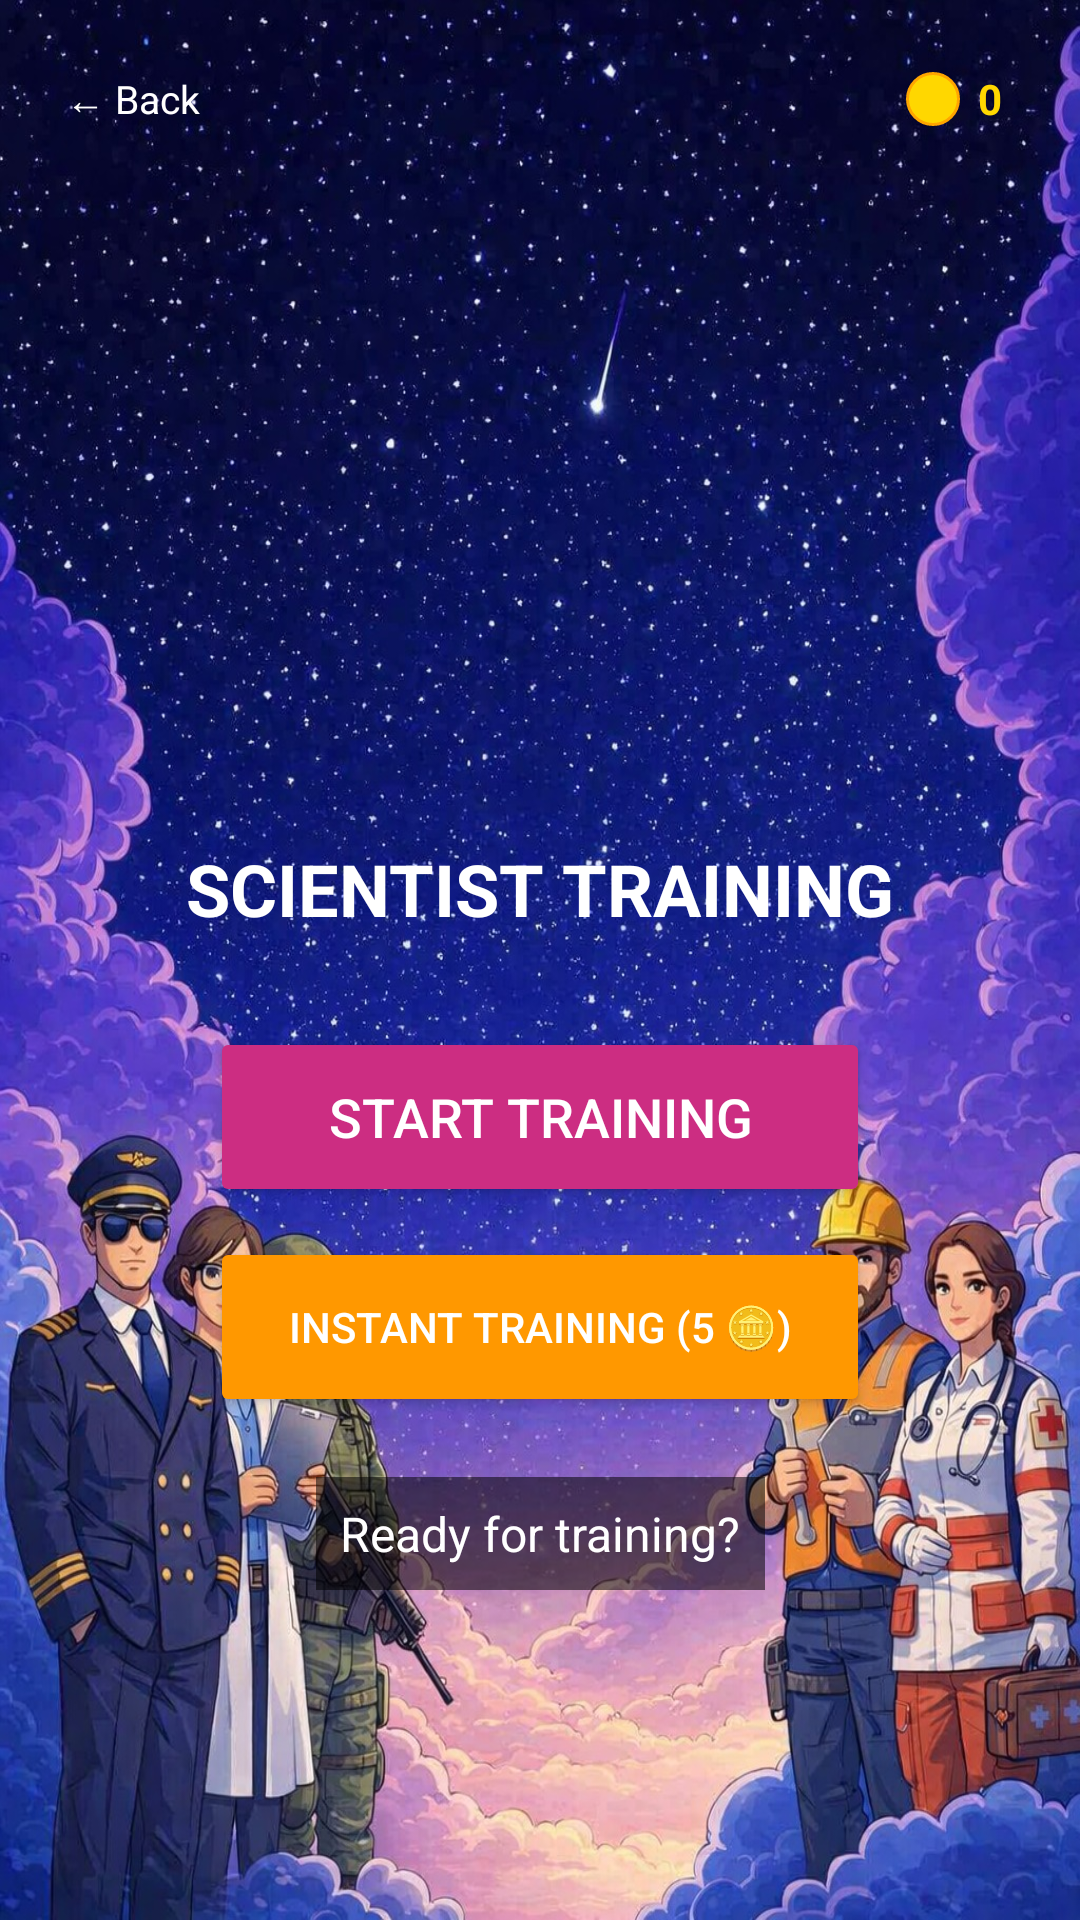

Reconstruct the res/layout file that produces this screen, plus the resources it refers to.
<!-- AndroidManifest.xml: application theme Theme.SpaceProject -->
<!-- res/layout/activity_scientist_training.xml -->
<?xml version="1.0" encoding="utf-8"?>
<androidx.constraintlayout.widget.ConstraintLayout
    xmlns:android="http://schemas.android.com/apk/res/android"
    xmlns:app="http://schemas.android.com/apk/res-auto"
    android:layout_width="match_parent"
    android:layout_height="match_parent"
    android:background="@drawable/background">

    
    <TextView
        android:id="@+id/btnBack"
        android:layout_width="wrap_content"
        android:layout_height="34dp"
        android:text="← Back"
        android:textColor="#FFFFFF"
        android:textSize="13sp"
        android:gravity="center_vertical"
        android:paddingStart="10dp"
        android:paddingEnd="10dp"
        android:background="@drawable/coin_display_bg"
        android:layout_marginStart="12dp"
        android:layout_marginTop="16dp"
        android:clickable="true"
        android:focusable="true"
        app:layout_constraintTop_toTopOf="parent"
        app:layout_constraintStart_toStartOf="parent"/>

    
    <LinearLayout
        android:id="@+id/coinDisplay"
        android:layout_width="wrap_content"
        android:layout_height="34dp"
        android:orientation="horizontal"
        android:gravity="center_vertical"
        android:background="@drawable/coin_display_bg"
        android:paddingStart="10dp"
        android:paddingEnd="14dp"
        android:layout_marginEnd="12dp"
        android:layout_marginTop="16dp"
        app:layout_constraintTop_toTopOf="parent"
        app:layout_constraintEnd_toEndOf="parent">
        <View android:layout_width="18dp" android:layout_height="18dp" android:background="@drawable/coin_bg"/>
        <TextView android:id="@+id/tvCoins" android:layout_width="wrap_content" android:layout_height="wrap_content"
            android:text="0" android:textColor="#FFD700" android:textSize="14sp" android:textStyle="bold" android:layout_marginStart="6dp"/>
    </LinearLayout>

    <ImageView
        android:id="@+id/ivScientist"
        android:layout_width="200dp"
        android:layout_height="200dp"
        android:src="@drawable/scientist"
        android:layout_marginTop="60dp"
        app:layout_constraintTop_toTopOf="parent"
        app:layout_constraintStart_toStartOf="parent"
        app:layout_constraintEnd_toEndOf="parent" />

    <TextView
        android:id="@+id/tvTitle"
        android:layout_width="wrap_content"
        android:layout_height="wrap_content"
        android:text="SCIENTIST TRAINING"
        android:textColor="#FFFFFF"
        android:textSize="24sp"
        android:textStyle="bold"
        android:layout_marginTop="20dp"
        app:layout_constraintTop_toBottomOf="@id/ivScientist"
        app:layout_constraintStart_toStartOf="parent"
        app:layout_constraintEnd_toEndOf="parent"/>

    <TextView
        android:id="@+id/tvCountdown"
        android:layout_width="wrap_content"
        android:layout_height="wrap_content"
        android:text="30"
        android:textColor="#CC2D82"
        android:textSize="60sp"
        android:textStyle="bold"
        android:visibility="gone"
        android:layout_marginTop="20dp"
        app:layout_constraintTop_toBottomOf="@id/tvTitle"
        app:layout_constraintStart_toStartOf="parent"
        app:layout_constraintEnd_toEndOf="parent"/>

    <Button
        android:id="@+id/btnTrain"
        android:layout_width="220dp"
        android:layout_height="60dp"
        android:text="START TRAINING"
        android:textSize="18sp"
        android:backgroundTint="#CC2D82"
        android:textColor="#FFFFFF"
        android:layout_marginTop="30dp"
        app:layout_constraintTop_toBottomOf="@id/tvCountdown"
        app:layout_constraintStart_toStartOf="parent"
        app:layout_constraintEnd_toEndOf="parent"/>

    <Button
        android:id="@+id/btnInstantTrain"
        android:layout_width="220dp"
        android:layout_height="60dp"
        android:text="INSTANT TRAINING (5 🪙)"
        android:textSize="14sp"
        android:backgroundTint="#FF9800"
        android:textColor="#FFFFFF"
        android:layout_marginTop="10dp"
        app:layout_constraintTop_toBottomOf="@id/btnTrain"
        app:layout_constraintStart_toStartOf="parent"
        app:layout_constraintEnd_toEndOf="parent"/>

    <TextView
        android:id="@+id/tvStatus"
        android:layout_width="wrap_content"
        android:layout_height="wrap_content"
        android:text="Ready for training?"
        android:textColor="#FFFFFF"
        android:textSize="16sp"
        android:layout_marginTop="20dp"
        android:background="#88000000"
        android:padding="8dp"
        app:layout_constraintTop_toBottomOf="@id/btnInstantTrain"
        app:layout_constraintStart_toStartOf="parent"
        app:layout_constraintEnd_toEndOf="parent"/>

</androidx.constraintlayout.widget.ConstraintLayout>
<!-- resources referenced by this layout -->
<resources>
  <!-- drawable background: jpeg bitmap (drawable, 463488 bytes) -->
  <!-- drawable coin_bg (drawable) -->
  <?xml version="1.0" encoding="utf-8"?>
  <shape xmlns:android="http://schemas.android.com/apk/res/android"
      android:shape="oval">
      <solid android:color="#FFD700"/>
      <stroke android:width="1dp" android:color="#FFA500"/>
  </shape>
  <style name="Theme.SpaceProject" parent="Base.Theme.SpaceProject" />
  <style name="Base.Theme.SpaceProject" parent="Theme.Material3.DayNight.NoActionBar">
          
          
      </style>
</resources>
